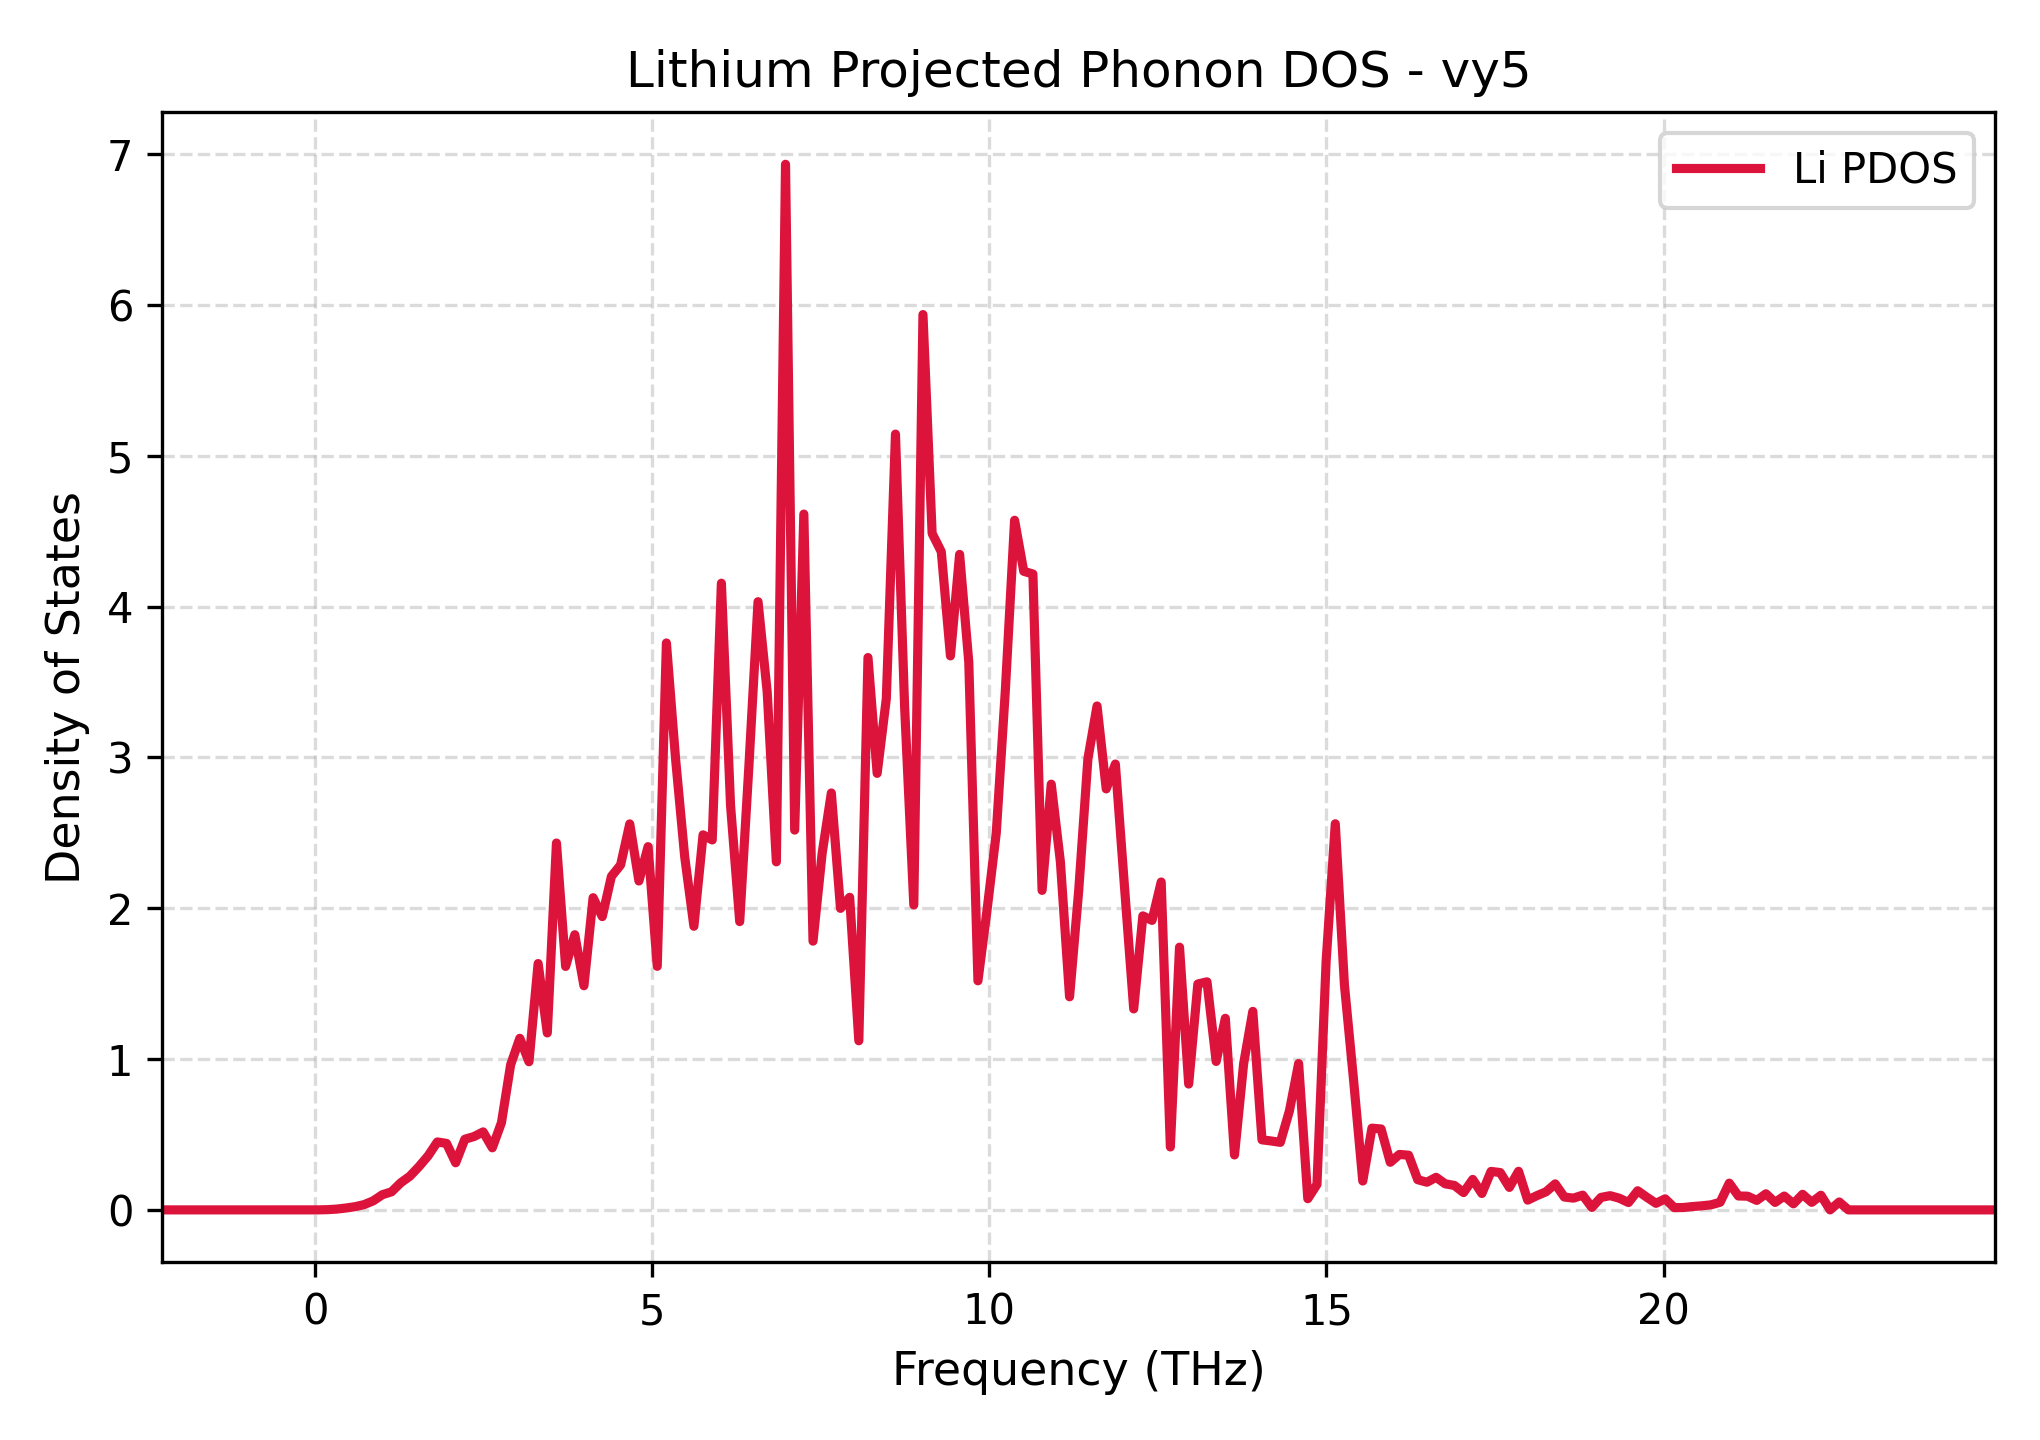

Values plotted in this chart, from the file beside it:
Frequency_THz, Lithium_PDOS
-2.265, 0.0
-2.129, 0.0
-1.993, 0.0
-1.857, 0.0
-1.721, 0.0
-1.586, 0.0
-1.45, 0.0
-1.314, 0.0
-1.178, 0.0
-1.042, 0.0
-0.906, 0.0
-0.7701, 0.0
-0.6342, 0.0
-0.4983, 0.0
-0.3624, 0.0
-0.2265, 0.0
-0.0906, 0.0
0.0453, 8.439006853515724e-05
0.1812, 0.001533
0.3171, 0.005183
0.453, 0.01227
0.5889, 0.02096
0.7248, 0.03484
0.8607, 0.06002
0.9966, 0.1005
1.133, 0.12
1.268, 0.1794
1.404, 0.2233
1.54, 0.2874
1.676, 0.3591
1.812, 0.4504
1.948, 0.441
2.084, 0.3124
2.22, 0.4685
2.356, 0.4863
2.492, 0.5171
2.627, 0.4116
2.763, 0.5788
2.899, 0.9623
3.035, 1.138
3.171, 0.9822
3.307, 1.633
3.443, 1.173
3.579, 2.433
3.715, 1.614
3.851, 1.825
3.986, 1.486
4.122, 2.07
4.258, 1.945
4.394, 2.212
4.53, 2.287
4.666, 2.56
4.802, 2.181
4.938, 2.409
5.074, 1.615
5.21, 3.759
5.345, 2.991
5.481, 2.34
5.617, 1.881
5.753, 2.487
... 141 more rows
